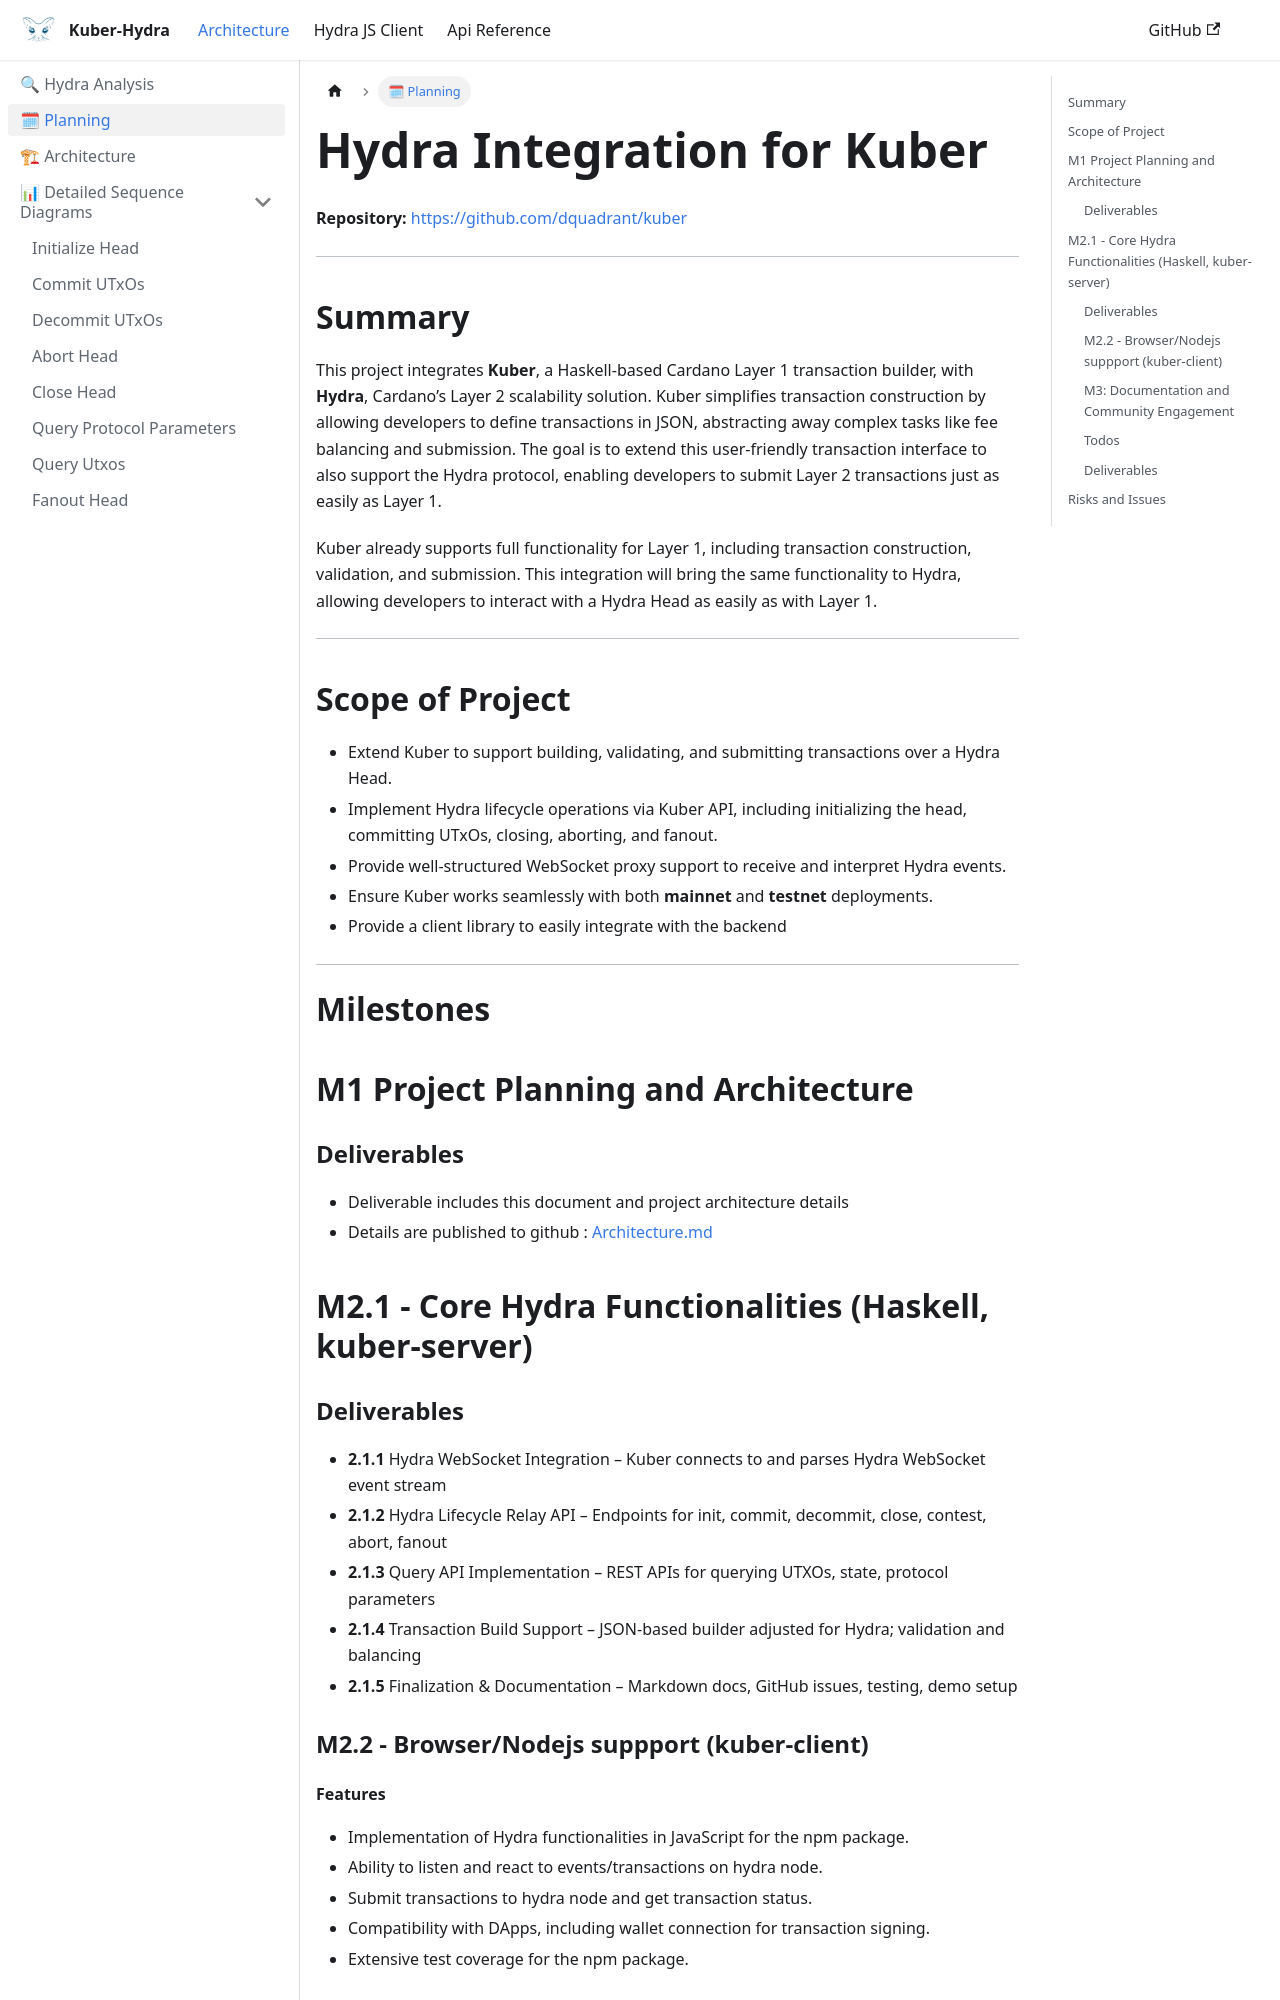

repository: dQuadrant/kuber · page: hydra_docusaurus/docs/milestones/index.html · generator: docusaurus

---
title: Hydra Integration for Kuber
---


**Repository:** [https://github.com/dquadrant/kuber](https://github.com/dquadrant/kuber)

----------

## Summary

This project integrates **Kuber**, a Haskell-based Cardano Layer 1 transaction builder, with **Hydra**, Cardano’s Layer 2 scalability solution.
Kuber simplifies transaction construction by allowing developers to define transactions in JSON, abstracting away complex tasks like fee balancing and submission.
The goal is to extend this user-friendly transaction interface to also support the Hydra protocol, enabling developers to submit Layer 2 transactions just as easily as Layer 1.

Kuber already supports full functionality for Layer 1, including transaction construction, validation, and submission.
This integration will bring the same functionality to Hydra, allowing developers to interact with a Hydra Head as easily as with Layer 1.

----------

## Scope of Project

-   Extend Kuber to support building, validating, and submitting transactions over a Hydra Head.
-   Implement Hydra lifecycle operations via Kuber API, including initializing the head, committing UTxOs, closing, aborting, and fanout.
-   Provide well-structured WebSocket proxy support to receive and interpret Hydra events.
-   Ensure Kuber works seamlessly with both **mainnet** and **testnet** deployments.
-   Provide a client library to easily integrate with the backend

----------

#  Milestones

## M1 Project Planning and Architecture
### Deliverables
- Deliverable includes this document and project architecture details
- Details are published to github : [Architecture.md](./architecture.md)

## M2.1 - Core Hydra Functionalities (Haskell, kuber-server)

### Deliverables

- **2.1.1** Hydra WebSocket Integration – Kuber connects to and parses Hydra WebSocket event stream
- **2.1.2** Hydra Lifecycle Relay API – Endpoints for init, commit, decommit, close, contest, abort, fanout  
- **2.1.3** Query API Implementation – REST APIs for querying UTXOs, state, protocol parameters  
- **2.1.4** Transaction Build Support – JSON-based builder adjusted for Hydra; validation and balancing  
- **2.1.5** Finalization & Documentation – Markdown docs, GitHub issues, testing, demo setup



### M2.2 - Browser/Nodejs suppport (kuber-client)
